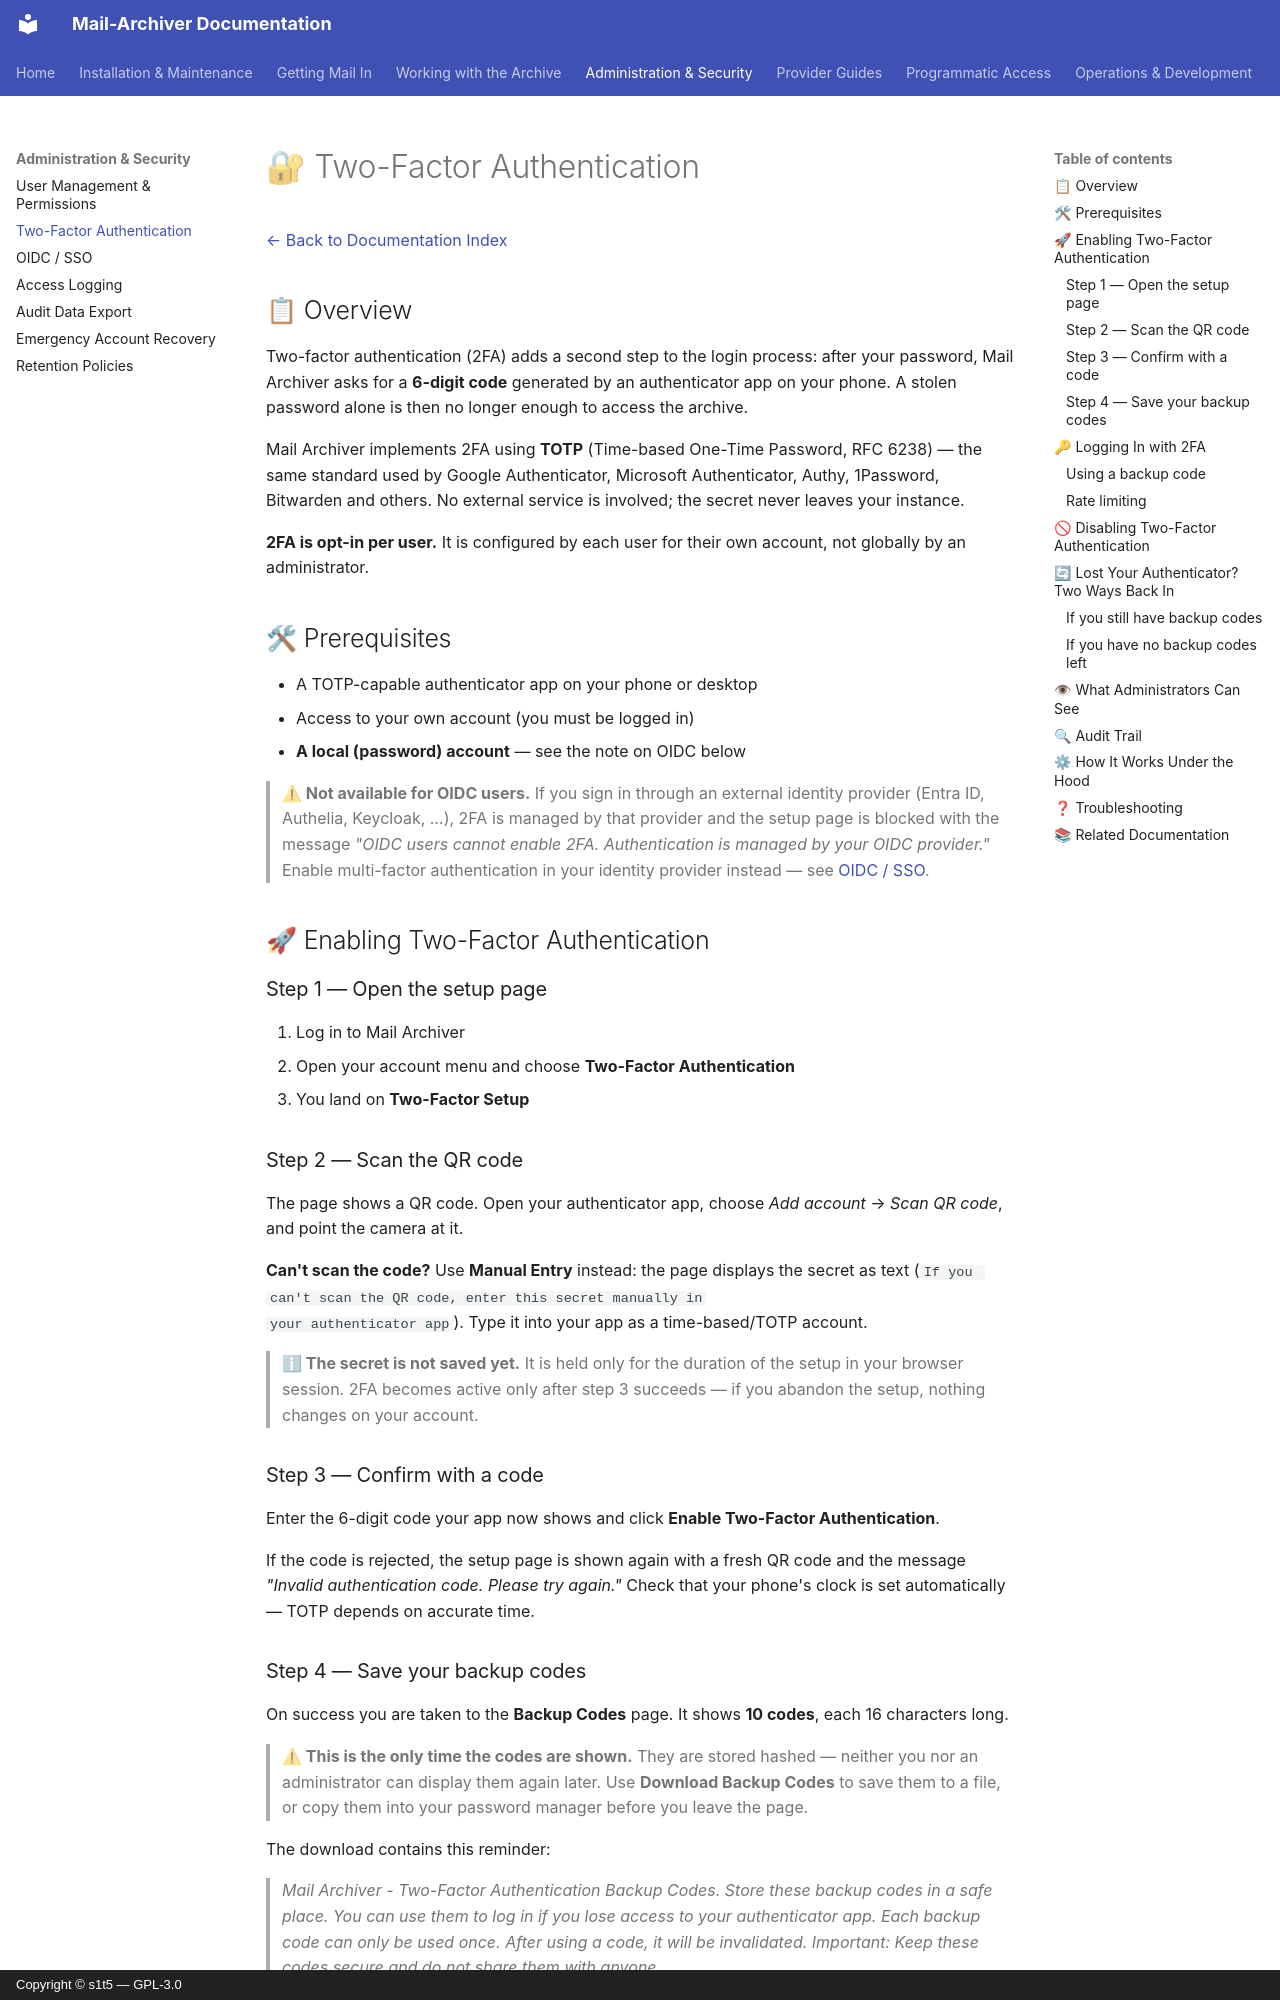

repository: s1t5/mail-archiver · page: TwoFactor/index.html · generator: mkdocs · copyright: Copyright © s1t5 — GPL-3.0

# 🔐 Two-Factor Authentication

[← Back to Documentation Index](index.md)

## 📋 Overview

Two-factor authentication (2FA) adds a second step to the login process: after
your password, Mail Archiver asks for a **6-digit code** generated by an
authenticator app on your phone. A stolen password alone is then no longer
enough to access the archive.

Mail Archiver implements 2FA using **TOTP** (Time-based One-Time Password, RFC
6238) — the same standard used by Google Authenticator, Microsoft
Authenticator, Authy, 1Password, Bitwarden and others. No external service is
involved; the secret never leaves your instance.

**2FA is opt-in per user.** It is configured by each user for their own
account, not globally by an administrator.

## 🛠 Prerequisites

- A TOTP-capable authenticator app on your phone or desktop
- Access to your own account (you must be logged in)
- **A local (password) account** — see the note on OIDC below

> **⚠ Not available for OIDC users.** If you sign in through an external
> identity provider (Entra ID, Authelia, Keycloak, …), 2FA is managed by that
> provider and the setup page is blocked with the message *"OIDC users cannot
> enable 2FA. Authentication is managed by your OIDC provider."* Enable
> multi-factor authentication in your identity provider instead — see
> [OIDC / SSO](OIDC_Implementation.md).

## 🚀 Enabling Two-Factor Authentication

### Step 1 — Open the setup page

1. Log in to Mail Archiver
2. Open your account menu and choose **Two-Factor Authentication**
3. You land on **Two-Factor Setup**

### Step 2 — Scan the QR code

The page shows a QR code. Open your authenticator app, choose *Add account* →
*Scan QR code*, and point the camera at it.

**Can't scan the code?** Use **Manual Entry** instead: the page displays the
secret as text (`If you can't scan the QR code, enter this secret manually in
your authenticator app`). Type it into your app as a time-based/TOTP account.

> **ℹ The secret is not saved yet.** It is held only for the duration of the
> setup in your browser session. 2FA becomes active only after step 3
> succeeds — if you abandon the setup, nothing changes on your account.

### Step 3 — Confirm with a code

Enter the 6-digit code your app now shows and click **Enable Two-Factor
Authentication**.

If the code is rejected, the setup page is shown again with a fresh QR code and
the message *"Invalid authentication code. Please try again."* Check that your
phone's clock is set automatically — TOTP depends on accurate time.
